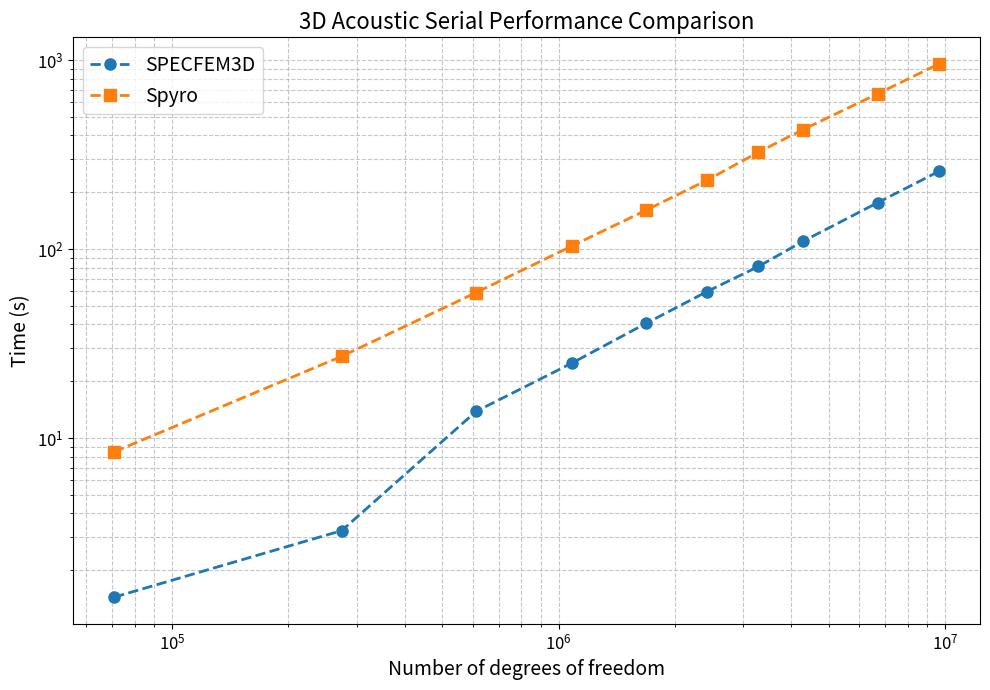
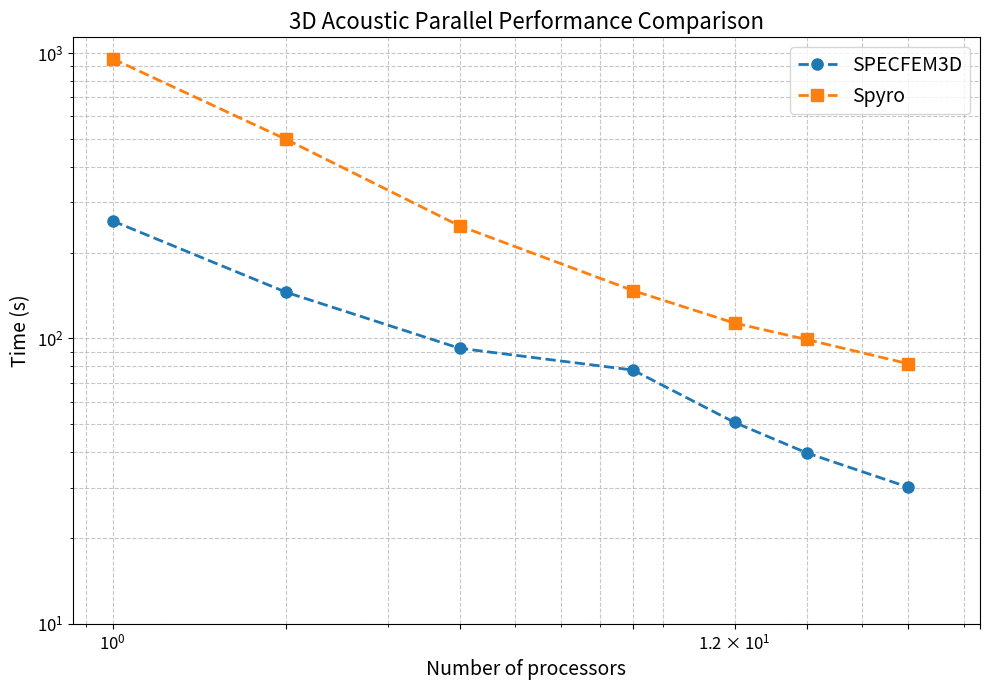

Source code (Python) for these figures, in order:
"""
Performance plotting script for 3D acoustic simulations.
Compares SPECFEM3D and Spyro (Firedrake) performance.
"""

import matplotlib.pyplot as plt
import numpy as np
from dataclasses import dataclass
from typing import List, Dict, Tuple, Optional, Union

# Configure matplotlib - disable LaTeX for compatibility
# plt.rc('text', usetex=True)


@dataclass
class PlotStyle:
    """Configuration for plot styling."""
    marker: str
    linestyle: str
    color: Optional[str] = None


@dataclass
class PerformanceData:
    """Container for performance measurement data."""
    measurements: List[List[float]]
    description: Optional[str] = None

    @property
    def averages(self) -> List[float]:
        """Calculate average times from repeated measurements."""
        return [np.mean(times) for times in self.measurements]


class PerformancePlotter:
    """Enhanced performance plotting class with better organization."""

    def __init__(self, figsize: Tuple[int, int] = (10, 7), fontsize: int = 14):
        self.figsize = figsize
        self.fontsize = fontsize
        self.styles = {
            'SPECFEM3D': PlotStyle(
                marker="o", linestyle="--", color='#1f77b4'
            ),
            'Spyro': PlotStyle(
                marker="s", linestyle="--", color='#ff7f0e'
            )
        }

    def create_plot(self, x_data: List[Union[int, float]],
                    y_data_dict: Dict[str, List[float]],
                    x_label: str, y_label: str,
                    title: Optional[str] = None,
                    log_scale: bool = True,
                    save_path: Optional[str] = None,
                    custom_ticks: Optional[Dict] = None) -> plt.Figure:
        """Create a performance plot with enhanced styling."""
        fig, ax = plt.subplots(figsize=self.figsize)

        for label, y_data in y_data_dict.items():
            style = self.styles.get(
                label, PlotStyle(marker="o", linestyle="-")
            )

            plot_kwargs = {
                'label': label,
                'marker': style.marker,
                'linestyle': style.linestyle,
                'color': style.color,
                'markersize': 8,
                'linewidth': 2
            }

            if log_scale:
                ax.loglog(x_data, y_data, **plot_kwargs)
            else:
                ax.plot(x_data, y_data, **plot_kwargs)

        ax.set_xlabel(x_label, fontsize=self.fontsize)
        ax.set_ylabel(y_label, fontsize=self.fontsize)

        if title:
            ax.set_title(title, fontsize=self.fontsize + 2)

        # Apply custom ticks if provided
        if custom_ticks:
            if 'yticks' in custom_ticks:
                ax.set_yticks(custom_ticks['yticks'])
            if 'xticks' in custom_ticks:
                ax.set_xticks(custom_ticks['xticks'])

        ax.legend(fontsize=self.fontsize)
        ax.grid(True, which="both", ls="--", alpha=0.7)

        # Improve tick label size
        ax.tick_params(
            axis='both', which='major', labelsize=self.fontsize - 2
        )

        plt.tight_layout()

        if save_path:
            plt.savefig(save_path, dpi=300, bbox_inches='tight')

        return fig


class PerformanceDataManager:
    """Manages performance data and calculations for 3D acoustic simulations."""

    def __init__(self):
        # Mesh configuration
        self.mesh_config = {
            'dofs': [70785, 274625, 611585, 1081665, 1684865, 2421185,
                     3290625, 4293185, 6697665, 9634625],
            'mesh_sizes': [
                (8, 16), (16, 16), (24, 16), (32, 16), (40, 16),
                (48, 16), (56, 16), (64, 16), (80, 16), (96, 16)
            ]
        }

        # Serial performance data (3 measurements each)
        self.serial_data = {
            'specfem': PerformanceData([
                [1.44, 1.45, 1.44],               # 70785 dofs
                [3.23, 3.26, 3.25],               # 274625 dofs
                [13.93, 13.85, 13.83],            # 611585 dofs
                [25.07, 25.00, 24.83],            # 1081665 dofs
                [40.69, 40.79, 40.22],            # 1684865 dofs
                [59.78, 59.54, 59.80],            # 2421185 dofs
                [81.09, 80.97, 81.27],            # 3290625 dofs
                [111.31, 109.34, 110.20],         # 4293185 dofs
                [177.0, 175.44, 177.11],          # 6697665 dofs
                [258.924, 257.61, 258.00]         # 9634625 dofs
            ], "SPECFEM3D acoustic serial performance"),

            'firedrake': PerformanceData([
                [8.540, 8.40, 8.50],              # 70785 dofs
                [27.20, 27.04, 27.18],            # 274625 dofs
                [58.75, 59.04, 59.19],            # 611585 dofs
                [103.95, 104.24, 103.73],         # 1081665 dofs
                [161.30, 161.12, 160.67],         # 1684865 dofs
                [231.72, 232.01, 232.08],         # 2421185 dofs
                [330.32, 323.50, 326.00],         # 3290625 dofs
                [430.25, 429.50, 430.00],         # 4293185 dofs
                [664.76, 666.12, 665.00],         # 6697665 dofs
                [955.60, 956.00, 955.50]          # 9634625 dofs
            ], "Firedrake (Spyro) acoustic serial performance")
        }

        # Parallel performance data for largest dofs (3 measurements each)
        self.parallel_data = {
            'cores': [1, 2, 4, 8, 12, 16, 24],
            'specfem': PerformanceData([
                None,                             # Will use serial time for 1 core
                [145.05, 145.31, 145.25],        # 2 cores
                [93.56, 91.22, 92.39],           # 4 cores
                [78.71, 78.54, 75.26],           # 8 cores
                [50.67, 50.56, 51.15],           # 12 cores
                [39.52, 39.72, 39.99],           # 16 cores
                [30.22, 30.19, 30.00]            # 24 cores
            ], "SPECFEM3D acoustic parallel performance"),

            'firedrake': PerformanceData([
                None,                             # Will use serial time for 1 core
                [496.49, 499.20, 499.93],        # 2 cores
                [248.60, 247.5, 248.15],         # 4 cores
                [147.49, 146.95, 147.01],        # 8 cores
                [113.20, 113.32, 113.15],        # 12 cores
                [99.08, 99.24, 99.25],           # 16 cores
                [81.55, 81.69, 81.60]            # 24 cores
            ], "Firedrake (Spyro) acoustic parallel performance")
        }

    def get_serial_averages(self) -> Dict[str, List[float]]:
        """Get averaged serial performance data."""
        return {
            'SPECFEM3D': self.serial_data['specfem'].averages,
            'Spyro': self.serial_data['firedrake'].averages
        }

    def get_parallel_averages(self) -> Dict[str, List[float]]:
        """Get averaged parallel performance data."""
        # Get serial averages for 1-core reference
        serial_avgs = self.get_serial_averages()

        # Prepare parallel data with 1-core reference (use largest DOF)
        specfem_parallel = [serial_avgs['SPECFEM3D'][-1]]
        firedrake_parallel = [serial_avgs['Spyro'][-1]]

        # Add parallel measurements (skip first None entry)
        parallel_measurements = self.parallel_data['specfem'].measurements[1:]
        specfem_parallel.extend([np.mean(times) for times in
                                parallel_measurements])

        parallel_firedrake = self.parallel_data['firedrake'].measurements[1:]
        firedrake_parallel.extend([np.mean(times) for times in
                                  parallel_firedrake])

        return {
            'SPECFEM3D': specfem_parallel,
            'Spyro': firedrake_parallel
        }

    def calculate_serial_performance_ratios(self) -> Dict[str, float]:
        """Calculate how many times faster SPECFEM is vs Firedrake (serial)."""
        serial_avgs = self.get_serial_averages()
        specfem_times = serial_avgs['SPECFEM3D']
        firedrake_times = serial_avgs['Spyro']

        ratios = {}
        for i, dofs in enumerate(self.mesh_config['dofs']):
            ratio = firedrake_times[i] / specfem_times[i]
            ratios[f"{dofs}_dofs"] = ratio

        return ratios

    def calculate_parallel_performance_ratios(self) -> Dict[str, float]:
        """Calculate how many times faster SPECFEM is vs Firedrake
        (parallel)."""
        parallel_avgs = self.get_parallel_averages()
        specfem_times = parallel_avgs['SPECFEM3D']
        firedrake_times = parallel_avgs['Spyro']

        ratios = {}
        for i, cores in enumerate(self.parallel_data['cores']):
            ratio = firedrake_times[i] / specfem_times[i]
            ratios[f"{cores}_cores"] = ratio

        return ratios

    def get_performance_summary(self) -> Dict:
        """Get comprehensive performance summary including ratios."""
        serial_ratios = self.calculate_serial_performance_ratios()
        parallel_ratios = self.calculate_parallel_performance_ratios()

        # Calculate average ratios
        avg_serial_ratio = np.mean(list(serial_ratios.values()))
        avg_parallel_ratio = np.mean(list(parallel_ratios.values()))

        return {
            'serial_ratios': serial_ratios,
            'parallel_ratios': parallel_ratios,
            'avg_serial_ratio': avg_serial_ratio,
            'avg_parallel_ratio': avg_parallel_ratio,
            'overall_avg_ratio': np.mean([avg_serial_ratio,
                                         avg_parallel_ratio])
        }


def main():
    """Main function to generate performance plots and analysis."""
    print("Starting 3D acoustic performance plotting script...")
    print("Script is running...")

    # Initialize data manager and plotter
    data_manager = PerformanceDataManager()
    plotter = PerformancePlotter()
    print("Initialized data manager and plotter...")

    # Get averaged data
    serial_averages = data_manager.get_serial_averages()
    parallel_averages = data_manager.get_parallel_averages()

    print("Data loaded successfully.")
    print(f"Serial data points: {len(serial_averages['SPECFEM3D'])}")
    print(f"Parallel data points: {len(parallel_averages['SPECFEM3D'])}")

    # Serial performance plot (use all points)
    serial_plot_data = {
        'SPECFEM3D': serial_averages['SPECFEM3D'],
        'Spyro': serial_averages['Spyro']
    }

    print("Creating serial performance plot...")
    plotter.create_plot(
        x_data=data_manager.mesh_config['dofs'],
        y_data_dict=serial_plot_data,
        x_label=r"Number of degrees of freedom",
        y_label=r"Time (s)",
        title="3D Acoustic Serial Performance Comparison",
        save_path="acoustic_3d_serial_performance.png"
    )
    print("Serial plot saved as 'acoustic_3d_serial_performance.png'")

    # Parallel performance plot with custom ticks
    parallel_plot_data = {
        'SPECFEM3D': parallel_averages['SPECFEM3D'],
        'Spyro': parallel_averages['Spyro']
    }

    print("Creating parallel performance plot...")
    plotter.create_plot(
        x_data=data_manager.parallel_data['cores'],
        y_data_dict=parallel_plot_data,
        x_label=r"Number of processors",
        y_label=r"Time (s)",
        title="3D Acoustic Parallel Performance Comparison",
        save_path="acoustic_3d_parallel_performance.png",
        custom_ticks={
            'yticks': [10, 100, 1000],
            'xticks': [1, 2, 4, 8, 12, 16, 24, 32]
        }
    )
    print("Parallel plot saved as 'acoustic_3d_parallel_performance.png'")

    # Calculate and display speedup
    print("\nSpeedup Analysis (24 cores vs 1 core):")
    for solver, times in parallel_averages.items():
        speedup = times[0] / times[-1]  # 1 core time / 24 core time
        efficiency = speedup / 24 * 100  # Parallel efficiency
        print(f"{solver}: {speedup:.2f}x speedup, "
              f"{efficiency:.1f}% efficiency")

    # Performance ratio analysis
    print("\n" + "="*60)
    print("3D ACOUSTIC PERFORMANCE RATIO ANALYSIS")
    print("="*60)

    summary = data_manager.get_performance_summary()

    print("\nSerial Performance Ratios (Firedrake/SPECFEM):")
    print("-"*50)
    for config, ratio in summary['serial_ratios'].items():
        dofs = config.replace('_dofs', '')
        print(f"  {dofs:>8} DOFs: {ratio:.2f}x")

    print(f"\nAverage serial ratio: {summary['avg_serial_ratio']:.2f}x")
    print(f"SPECFEM is {summary['avg_serial_ratio']:.2f}x faster than "
          f"Firedrake (serial)")

    print("\nParallel Performance Ratios (Firedrake/SPECFEM):")
    print("-"*50)
    for config, ratio in summary['parallel_ratios'].items():
        cores = config.replace('_cores', '')
        print(f"  {cores:>2} cores: {ratio:.2f}x")

    print(f"\nAverage parallel ratio: {summary['avg_parallel_ratio']:.2f}x")
    print(f"SPECFEM is {summary['avg_parallel_ratio']:.2f}x faster than "
          f"Firedrake (parallel)")

    print("\nOverall Summary:")
    print("-"*50)
    print(f"Overall average ratio: {summary['overall_avg_ratio']:.2f}x")
    print(f"SPECFEM is approximately {summary['overall_avg_ratio']:.2f}x "
          f"faster than Firedrake across all 3D acoustic tests")

    print("\nScript completed successfully!")


if __name__ == "__main__":
    main()
